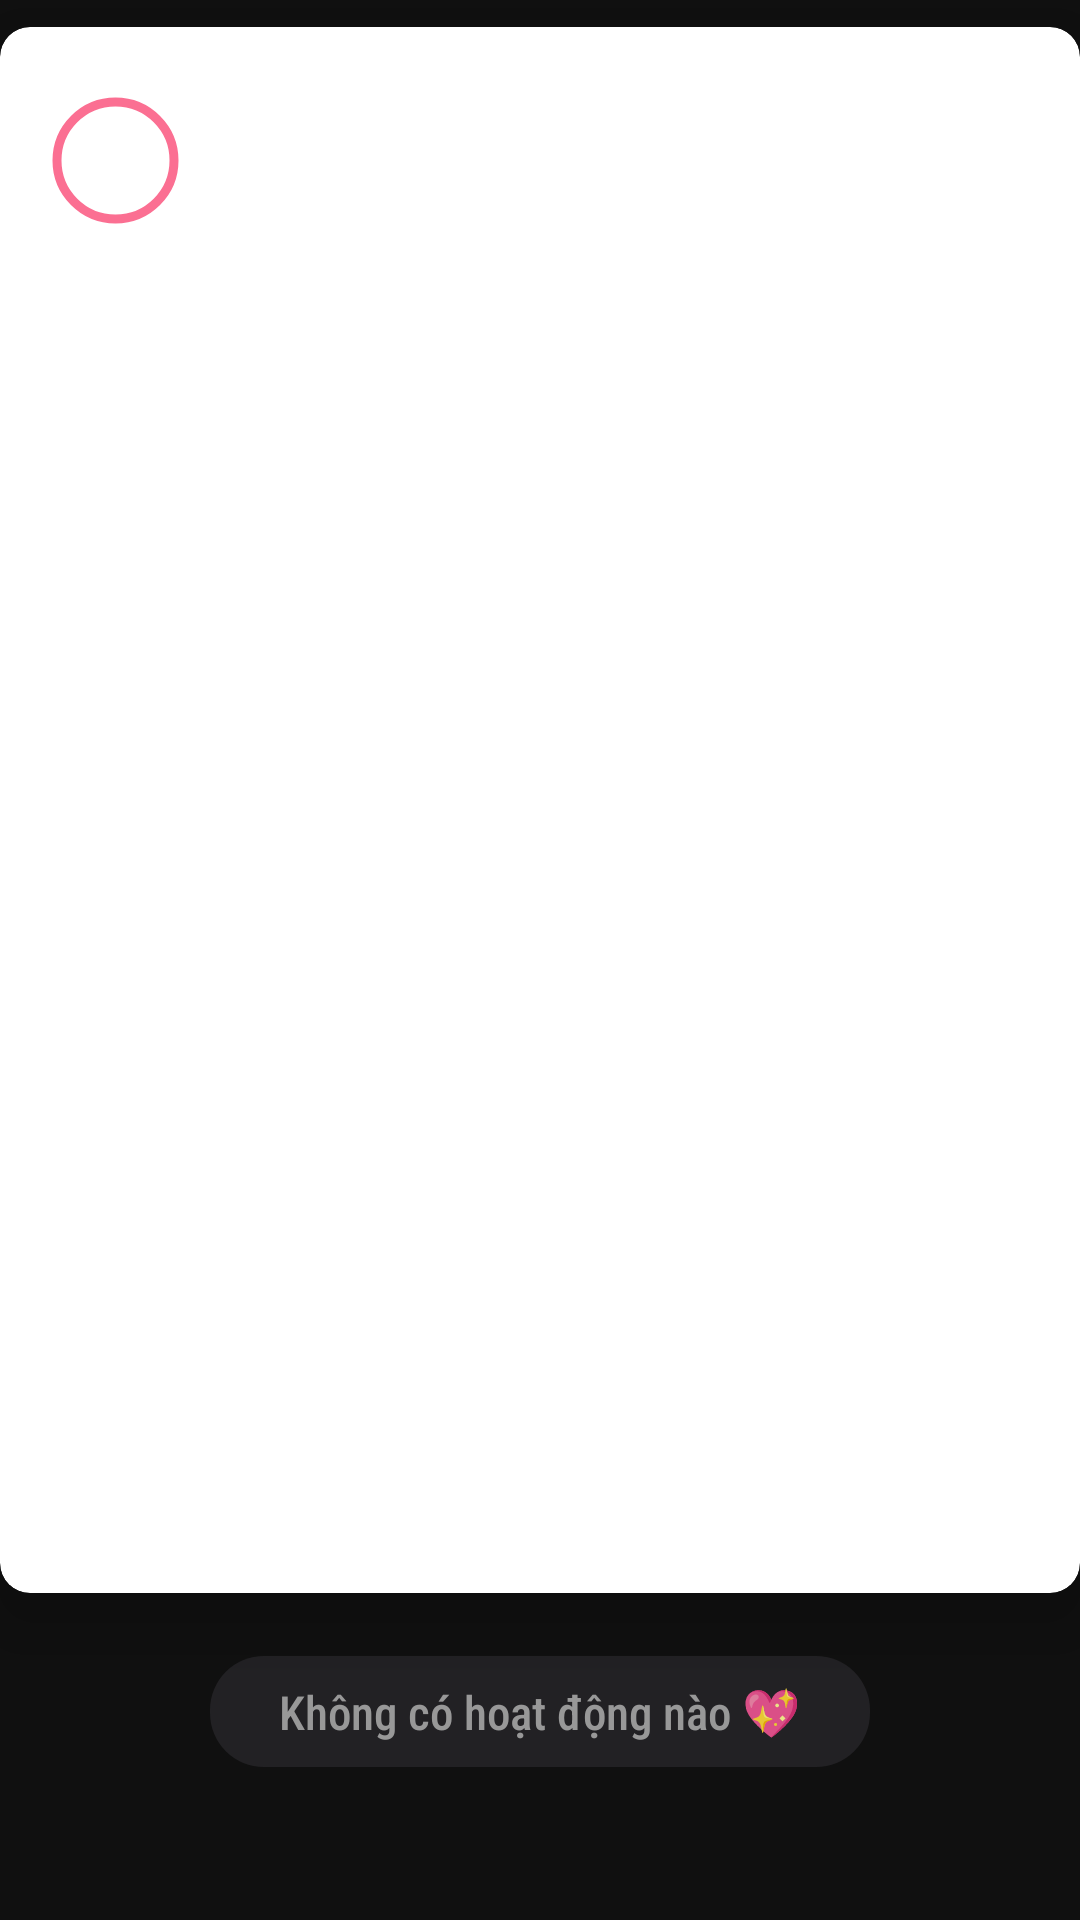

Layout XML and referenced resources for this Android screen:
<!-- AndroidManifest.xml: application theme Theme.CameraProvider -->
<!-- res/layout/post_row.xml -->
<?xml version="1.0" encoding="utf-8"?>
<layout xmlns:android="http://schemas.android.com/apk/res/android"
    xmlns:app="http://schemas.android.com/apk/res-auto">

    <data>
        <variable
            name="postxml"
            type="com.example.cameraprovider.model.Post" />
    </data>

    <androidx.constraintlayout.widget.ConstraintLayout
        android:layout_width="match_parent"
        android:layout_height="match_parent">



        <androidx.cardview.widget.CardView
            android:id="@+id/card"
            android:layout_width="0dp"
            android:layout_height="0dp"
            app:cardCornerRadius="10dp"
            app:cardElevation="12dp"
            android:layout_marginBottom="100dp"
            app:layout_constraintDimensionRatio="H,1:1.45"
            app:layout_constraintEnd_toEndOf="parent"
            app:layout_constraintStart_toStartOf="parent"
            app:layout_constraintBottom_toBottomOf="parent"
            app:layout_constraintTop_toTopOf="parent">

            <androidx.constraintlayout.widget.ConstraintLayout
                android:layout_width="match_parent"
                android:layout_height="match_parent"
                android:background="@drawable/bg_camera">

                <com.google.android.material.imageview.ShapeableImageView
                    android:id="@+id/imageViewPost"
                    android:layout_width="0dp"
                    android:layout_height="0dp"
                    android:layout_marginHorizontal="10dp"
                    android:layout_marginTop="16dp"
                    app:layout_constraintDimensionRatio="H,1:1"
                    app:layout_constraintEnd_toEndOf="parent"
                    app:layout_constraintStart_toStartOf="parent"
                    app:layout_constraintTop_toTopOf="parent"
                    app:shapeAppearanceOverlay="@style/rounded_corner" />

                <com.google.android.material.imageview.ShapeableImageView
                    android:id="@+id/imgAvtUserPost"
                    android:layout_width="45dp"
                    android:layout_height="45dp"
                    android:layout_marginStart="6dp"
                    android:layout_marginTop="6dp"
                    android:padding="3dp"
                    android:scaleType="centerCrop"
                    app:layout_constraintStart_toStartOf="@+id/imageViewPost"
                    app:layout_constraintTop_toTopOf="@+id/imageViewPost"
                    app:shapeAppearanceOverlay="@style/circle"
                    app:strokeColor="@color/key"
                    app:strokeWidth="3dp" />

                <TextView
                    android:id="@+id/tv_Name_UserPost"
                    android:layout_width="wrap_content"
                    android:layout_height="wrap_content"
                    android:layout_marginStart="16dp"
                    android:layout_marginTop="10dp"
                    android:maxLength="12"
                    android:textColor="@color/dark"
                    android:textSize="16sp"
                   android:textStyle="bold"
                    app:layout_constraintStart_toStartOf="parent"
                    app:layout_constraintTop_toBottomOf="@id/imageViewPost"
                    />

                <TextView
                    android:id="@+id/tv_Desc_Post"
                    android:layout_width="0dp"
                    android:layout_height="wrap_content"
                    android:layout_marginStart="20dp"
                    android:layout_marginTop="10dp"
                    android:layout_marginEnd="8dp"
                    android:maxLines="6"
                    android:text="@{postxml.content}"
                    android:textColor="@color/dark"
                    android:textSize="15sp"
                    app:layout_constraintEnd_toEndOf="parent"
                    app:layout_constraintStart_toStartOf="parent"
                    app:layout_constraintTop_toBottomOf="@id/tv_Name_UserPost" />

                <TextView
                    android:id="@+id/time_stamp"
                    android:layout_width="wrap_content"
                    android:layout_height="wrap_content"
                    android:textSize="14.56sp"
                    android:textColor="@android:color/black"
                    android:layout_gravity="end|center_vertical"
                    android:layout_marginEnd="4dp"
                    app:layout_constraintBottom_toBottomOf="parent"
                    app:layout_constraintEnd_toEndOf="parent"/>
            </androidx.constraintlayout.widget.ConstraintLayout>


        </androidx.cardview.widget.CardView>

        <LinearLayout
            android:id="@+id/btn_group_react"
            android:layout_width="wrap_content"
            android:layout_height="wrap_content"
            android:layout_marginBottom="30dp"
            android:paddingHorizontal="20dp"
            android:paddingVertical="8dp"
            android:clickable="true"
            android:background="@drawable/boderdialog"
            app:layout_constraintBottom_toBottomOf="parent"
            app:layout_constraintTop_toBottomOf="@+id/card"
            app:layout_constraintEnd_toEndOf="parent"
            app:layout_constraintStart_toStartOf="parent"
            android:orientation="horizontal">

            <TextView
                android:id="@+id/nameUserLike"
                android:layout_width="wrap_content"
                android:layout_height="wrap_content"
                android:layout_marginHorizontal="3dp"
                android:layout_gravity="center"
                android:gravity="center_horizontal"
                android:textSize="15.6sp"
                android:text="Không có hoạt động nào 💖"
                android:textColor="#E6A5A5A5" />
        </LinearLayout>

        <androidx.constraintlayout.widget.Guideline
            android:id="@+id/vertical_centerline"
            android:layout_width="wrap_content"
            android:layout_height="wrap_content"
            android:orientation="vertical"
            app:layout_constraintGuide_begin="206dp" />
            


    </androidx.constraintlayout.widget.ConstraintLayout>
</layout>
<!-- resources referenced by this layout -->
<resources>
  <color name="dark">#101010</color>
  <color name="key">#fb6f92</color>
  <!-- drawable boderdialog (drawable) -->
  <?xml version="1.0" encoding="utf-8"?>
  <shape android:shape="rectangle"
      xmlns:android="http://schemas.android.com/apk/res/android">
      <solid android:color="@color/btndf" />
      <corners android:radius="18dp"/>
  </shape>
  <style name="circle">
          <item name="cornerFamily">rounded</item>
          <item name="cornerSize">50%</item>
      </style>
  <style name="rounded_corner">
          <item name="cornerSize">20dp</item>
      </style>
  <style name="Theme.CameraProvider" parent="Base.Theme.CameraProvider" />
  <color name="btndf">#222124</color>
  <style name="Base.Theme.CameraProvider" parent="Theme.Material3.Light.NoActionBar">
          
          <item name="android:statusBarColor">@color/dark</item>
          <item name="colorPrimary">@color/white</item>
          <item name="colorOutline">@color/white</item>
          <item name="iconTint">@color/white</item>
          <item name="android:windowBackground">@color/dark</item>
          <item name="android:fontFamily">sans-serif-condensed-medium</item>
      </style>
  <color name="white">#E6FFFFFF</color>
</resources>
